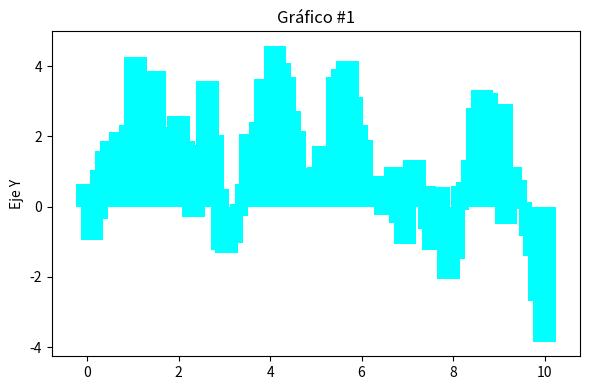
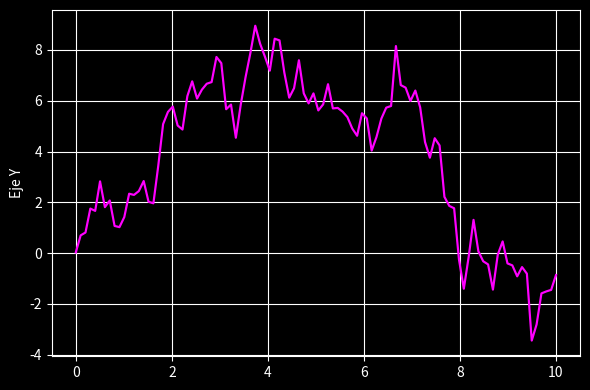
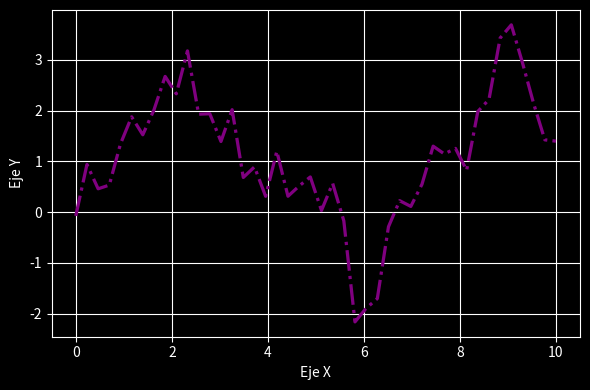
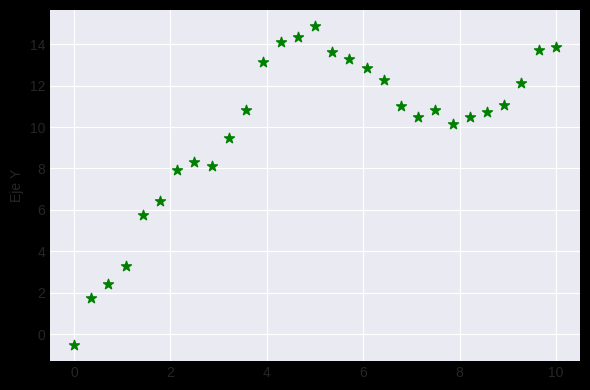
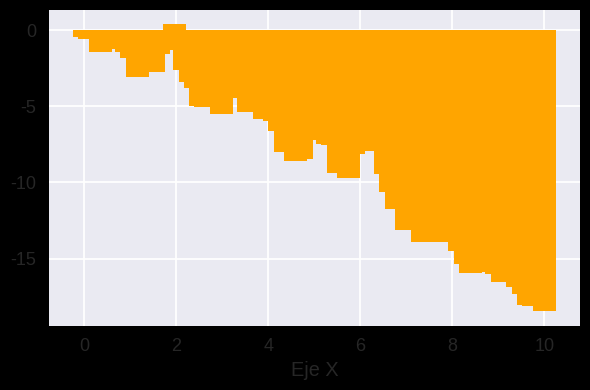
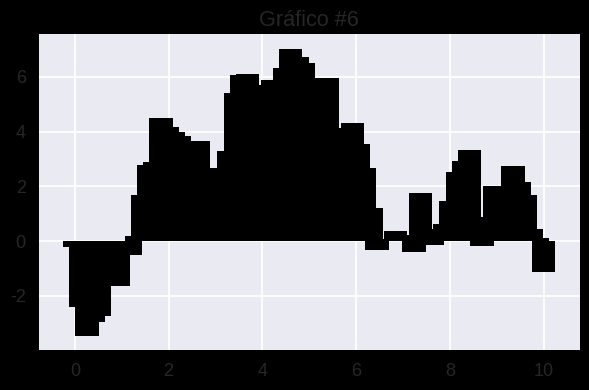
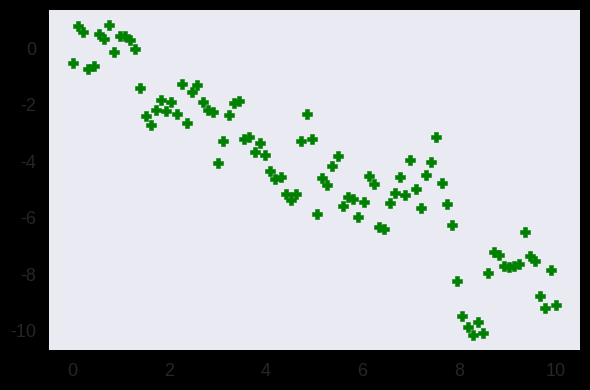
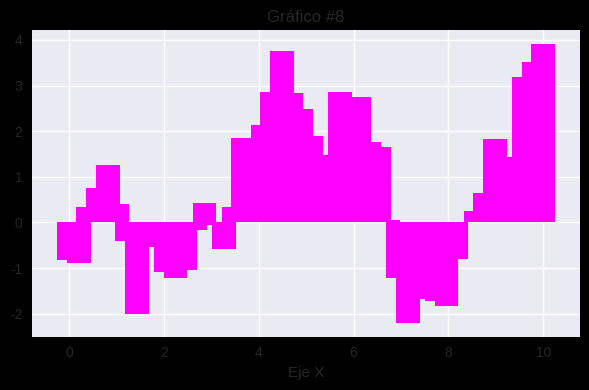
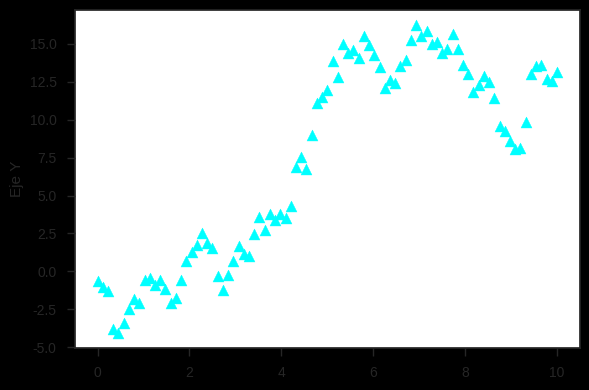
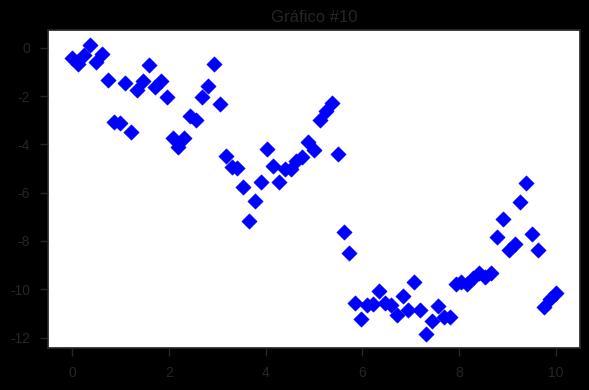
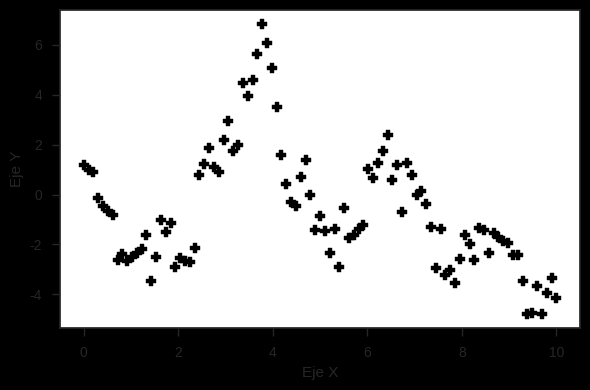
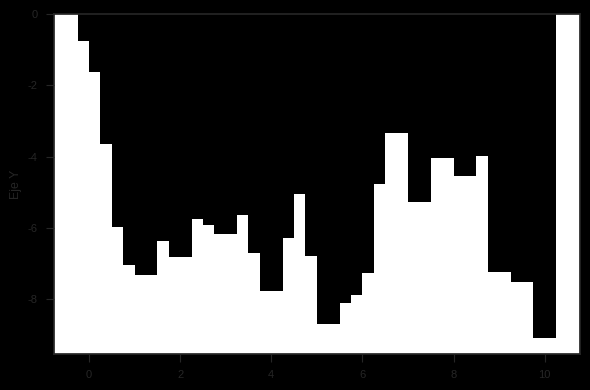
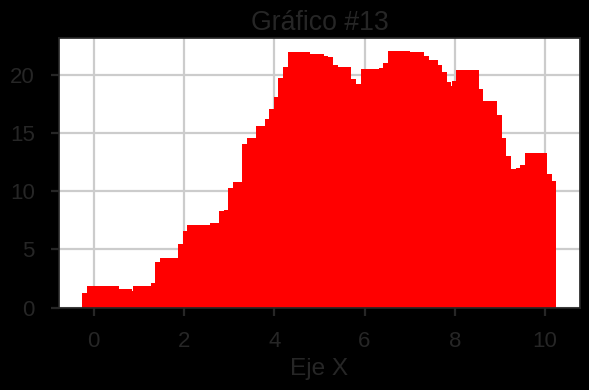
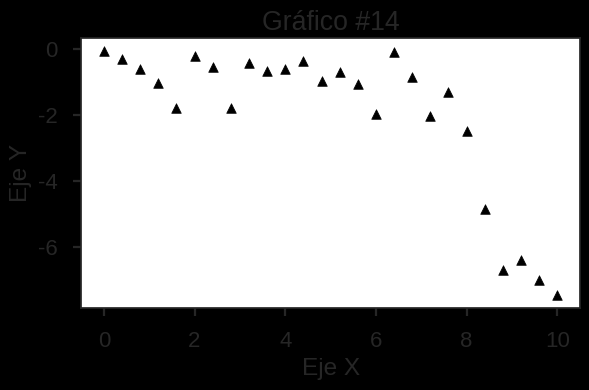
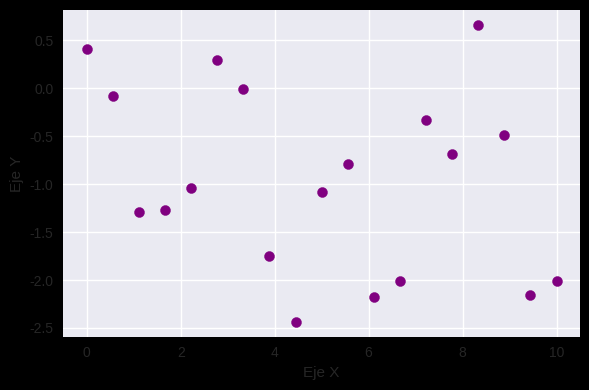
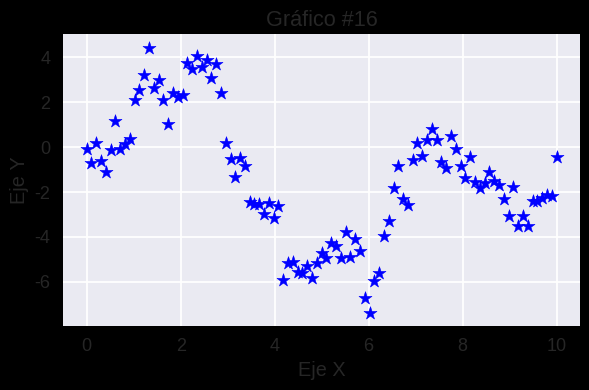

The script that saved these images, in order:
import os
import random
import numpy as np
import matplotlib.pyplot as plt

# Carpeta de salida
output_dir = r"<Coloque aqui su ruta>"
os.makedirs(output_dir, exist_ok=True)

# Posibles tipos de gráfico
plot_types = ["line", "bar", "scatter"]

# Paletas de colores y estilos
colors = ['blue', 'green', 'red', 'purple', 'orange', 'cyan', 'black', 'magenta']
linestyles = ['-', '--', '-.', ':']
markers = ['o', 's', '^', '*', 'x', 'D', 'P', 'v']

# Generar N gráficos
num_plots = 100

for i in range(1, num_plots + 1):
    plt.figure(figsize=(6, 4))
    plt.style.use(random.choice(plt.style.available))  # estilo aleatorio

    plot_type = random.choice(plot_types)
    num_points = random.randint(10, 100)
    x = np.linspace(0, 10, num_points)
    y = np.cumsum(np.random.randn(num_points))  # datos acumulados (simulan una tendencia)

    color = random.choice(colors)

    if plot_type == "line":
        plt.plot(x, y, color=color, linestyle=random.choice(linestyles), linewidth=random.uniform(1, 3))
    elif plot_type == "bar":
        plt.bar(x, y, color=color, width=0.5)
    elif plot_type == "scatter":
        plt.scatter(x, y, color=color, s=random.randint(10, 100), marker=random.choice(markers))

    # Opcionales: título, etiquetas
    if random.random() < 0.7:
        plt.title(f"Gráfico #{i}")
    if random.random() < 0.5:
        plt.xlabel("Eje X")
    if random.random() < 0.5:
        plt.ylabel("Eje Y")
    if random.random() < 0.3:
        plt.grid(True)

    # Guardar imagen
    filename = os.path.join(output_dir, f"plot_{i:03}.jpeg")
    plt.tight_layout()
    plt.savefig(filename, format='jpeg', dpi=150)
    plt.close()

    print(f"Guardado: {filename}")

print(f"\nGeneración finalizada. Total: {num_plots} gráficos.")
